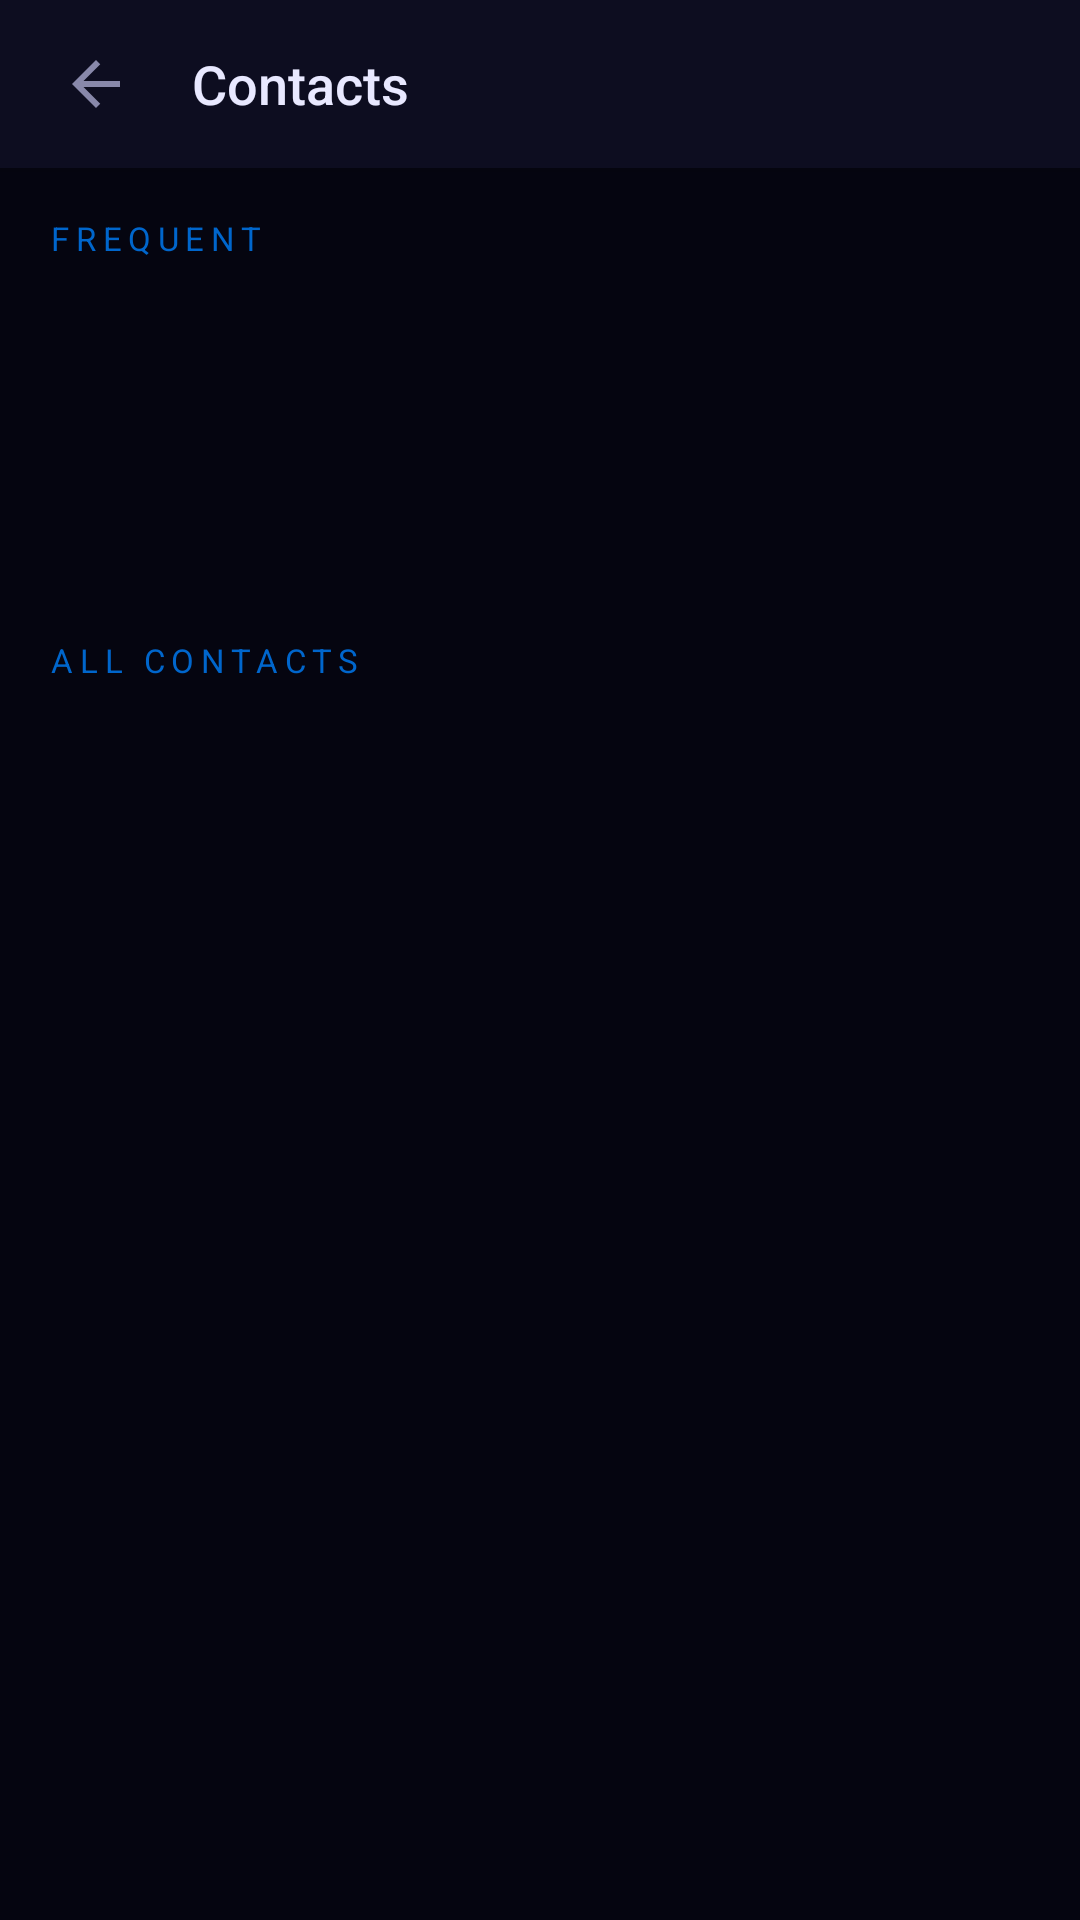

Android layout source for this screen:
<!-- AndroidManifest.xml: application theme Theme.JAVIS -->
<!-- res/layout/activity_contacts.xml -->
<?xml version="1.0" encoding="utf-8"?>
<LinearLayout xmlns:android="http://schemas.android.com/apk/res/android"
    android:layout_width="match_parent"
    android:layout_height="match_parent"
    android:orientation="vertical"
    android:background="@color/javis_bg">

    <LinearLayout
        android:layout_width="match_parent"
        android:layout_height="56dp"
        android:orientation="horizontal"
        android:gravity="center_vertical"
        android:background="@color/javis_surface"
        android:paddingHorizontal="8dp"
        android:elevation="2dp">

        <ImageButton
            android:id="@+id/btn_back"
            android:layout_width="48dp"
            android:layout_height="48dp"
            android:src="@drawable/ic_back"
            android:background="?attr/selectableItemBackgroundBorderless"
            android:tint="@color/javis_text_secondary"
            android:contentDescription="Back" />

        <TextView
            android:layout_width="wrap_content"
            android:layout_height="wrap_content"
            android:text="Contacts"
            android:textColor="@color/javis_text_primary"
            android:textSize="18sp"
            android:fontFamily="sans-serif-medium"
            android:layout_marginStart="8dp"/>
    </LinearLayout>

    <TextView
        android:layout_width="wrap_content"
        android:layout_height="wrap_content"
        android:text="FREQUENT"
        android:textColor="@color/javis_red"
        android:textSize="11sp"
        android:letterSpacing="0.2"
        android:paddingHorizontal="16dp"
        android:paddingTop="16dp"/>

    <androidx.recyclerview.widget.RecyclerView
        android:id="@+id/rv_frequent"
        android:layout_width="match_parent"
        android:layout_height="110dp"
        android:paddingHorizontal="8dp"
        android:clipToPadding="false"/>

    <TextView
        android:layout_width="wrap_content"
        android:layout_height="wrap_content"
        android:text="ALL CONTACTS"
        android:textColor="@color/javis_red"
        android:textSize="11sp"
        android:letterSpacing="0.2"
        android:paddingHorizontal="16dp"
        android:paddingTop="16dp"/>

    <androidx.recyclerview.widget.RecyclerView
        android:id="@+id/rv_all_contacts"
        android:layout_width="match_parent"
        android:layout_height="0dp"
        android:layout_weight="1"
        android:clipToPadding="false"/>
</LinearLayout>
<!-- resources referenced by this layout -->
<resources>
  <color name="javis_bg">#050510</color>
  <color name="javis_red">#0066CC</color>
  <color name="javis_surface">#0D0D20</color>
  <color name="javis_text_primary">#E8E8FF</color>
  <color name="javis_text_secondary">#8888AA</color>
  <!-- drawable ic_back (drawable) -->
  <?xml version="1.0" encoding="utf-8"?>
  <vector xmlns:android="http://schemas.android.com/apk/res/android"
      android:width="24dp" android:height="24dp"
      android:viewportWidth="24" android:viewportHeight="24">
      <path android:fillColor="#8888AA"
          android:pathData="M20,11H7.83l5.59-5.59L12,4l-8,8 8,8 1.41-1.41L7.83,13H20v-2z"/>
  </vector>
  <style name="Theme.JAVIS" parent="Theme.MaterialComponents.DayNight.NoActionBar">
          <item name="colorPrimary">@color/javis_red</item>
          <item name="colorPrimaryVariant">@color/javis_red_bright</item>
          <item name="colorOnPrimary">@color/white</item>
          <item name="colorSecondary">@color/javis_green</item>
          <item name="colorOnSecondary">@color/black</item>
          <item name="android:colorBackground">@color/javis_bg</item>
          <item name="android:textColorPrimary">@color/javis_text_primary</item>
          <item name="android:textColorSecondary">@color/javis_text_secondary</item>
          <item name="android:windowBackground">@color/javis_bg</item>
          <item name="android:statusBarColor">@color/javis_bg</item>
          <item name="android:navigationBarColor">@color/javis_bg</item>
          <item name="android:windowLightStatusBar">false</item>
      </style>
  <color name="javis_red_bright">#0088FF</color>
  <color name="white">#FFFFFFFF</color>
  <color name="javis_green">#00CC50</color>
  <color name="black">#FF000000</color>
</resources>
